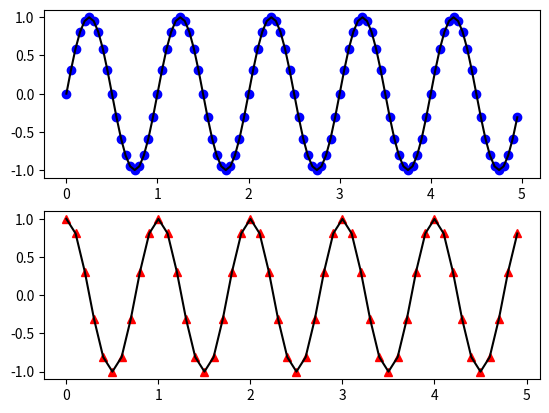

The matplotlib source for this figure:
#!/usr/bin/python
import os
import sys
import numpy as np
import matplotlib.pyplot as plt

y = np.arange(1, 50)
#plt.plot(y)		# By default x starts from 0
#plt.show()

#plt.plot(y*y)		# By default x starts from 0
#plt.show()

x = np.arange(1, 50)
#plt.plot(x, y*y)
#plt.show()

#plt.plot(x, y*y, 'r')
#plt.show()

#plt.plot(x, y*y, 'go')
#plt.show()

#plt.plot(x, y, 'r', x, y*y, 'b')
#plt.show()

#plt.plot(x, y, 'r', x, y*y, 'b^', linewidth=2)
#plt.show()

# plt.plot(x, y, 'r^', label='y=x')
# plt.plot(x, y*y, 'bx', label='y=x^2')
# plt.title('y=x and y=x^2')
# plt.legend()
# plt.xlabel('x - AXIS')
# plt.ylabel('y - AXIS')
# plt.show()

t1 = np.arange(0.0, 5.0, 0.05)
t2 = np.arange(0.0, 5.0, 0.1)

plt.figure(1)
plt.subplot(211)
plt.plot(t1, np.sin(2*np.pi*t1), 'bo', t1, np.sin(2*np.pi*t1), 'k')

plt.subplot(212)
plt.plot(t2, np.cos(2*np.pi*t2), 'r^', t2, np.cos(2*np.pi*t2), 'k')
plt.show()
#plt.savefig('saved_plot.png')
